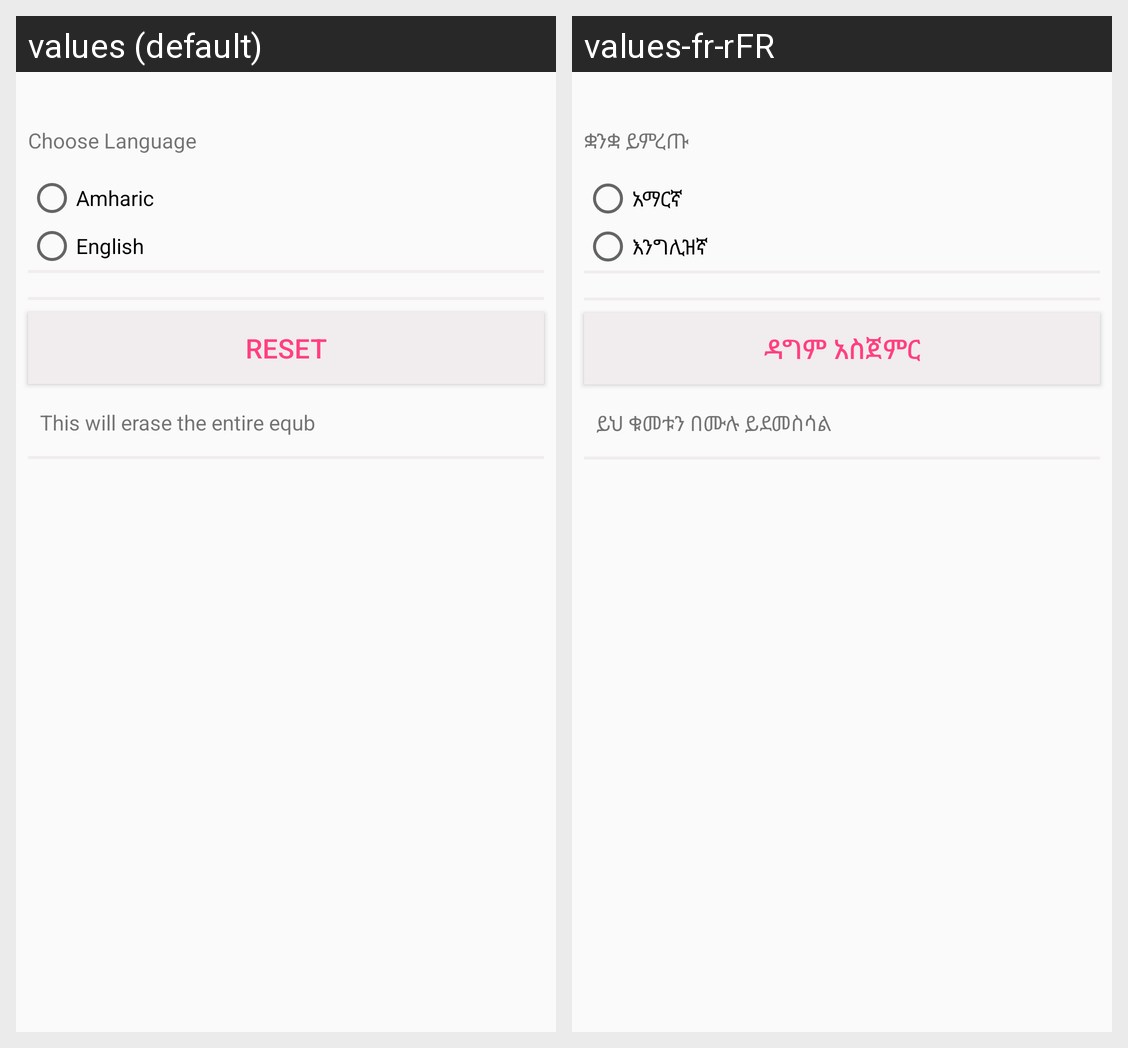

Here is an Android app screen in its default locale and in the app's own translations. Write out the translated-string differences for the strings that appear on this screen.
Android screen res/layout/activity_settings.xml rendered under 2 locales, left to right: values (default), values-fr-rFR. Device: Nexus 5 (rendered at 1080×1920; each locale shown at half size, 540×960, under a caption strip naming it); theme AppTheme.
Strings drawn on this screen, with the default value and each locale's value (text and hints the layout hard-codes, and strings that could not be matched under every locale, appear in the picture but are not listed):

choose_language
  values: Choose Language
  values-fr-rFR: ቋንቋ ይምረጡ

amharic
  values: Amharic
  values-fr-rFR: አማርኛ

english
  values: English
  values-fr-rFR: እንግሊዝኛ

reset
  values: Reset
  values-fr-rFR: ዳግም አስጀምር

this_will_erase_the_entire_equb
  values: This will erase the entire equb
  values-fr-rFR: ይህ ቁመቱን በሙሉ ይደመስሳል
